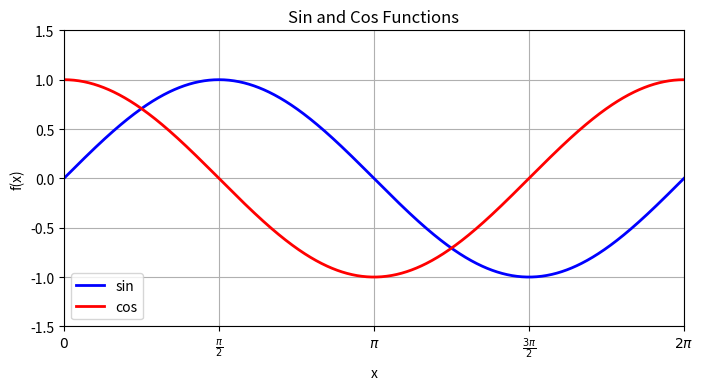

Python code for this plot:
import numpy as np
import matplotlib.pyplot as plt

x_array = np.linspace(0, 2 * np.pi, 1000)
sin_y = np.sin(x_array)
cos_y = np.cos(x_array)

fig, ax = plt.subplots(figsize=(8, 6))


ax.plot(x_array, sin_y, label="sin", color="b", linewidth=2)
ax.plot(x_array, cos_y, label="cos", color="r", linewidth=2)


ax.set_title("Sin and Cos Functions")
ax.set_xlabel("x")
ax.set_ylabel("f(x)")

ax.legend()

ax.set_xlim(0, 2 * np.pi)
ax.set_ylim(-1.5, 1.5)

x_ticks = np.arange(0, 2 * np.pi + np.pi / 2, np.pi / 2)
x_ticklabels = [r"$0$", r"$\frac{\pi}{2}$", r"$\pi$", r"$\frac{3\pi}{2}$", r"$2\pi$"]
ax.set_xticks(x_ticks)
ax.set_xticklabels(x_ticklabels)

ax.set_aspect("equal")
plt.grid()
# plt.savefig("正弦&余弦函数曲线.svg", format="svg")
plt.show()
